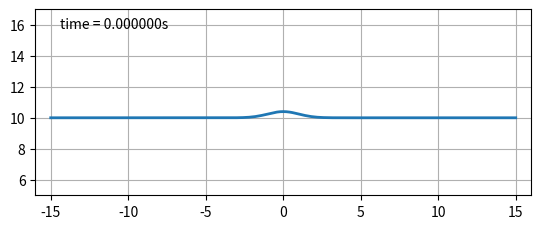

Write Python code to recreate this figure.
import math
import matplotlib.pyplot as plt
import numpy as np
import matplotlib.animation as animation


def diff4_segment(f):
    diff_f = np.zeros([2, N + 1])
    for i in range(N + 1):
        diff_f[0, i] = -g * (f[1, (i - 2 + N) % N] / 12 - (2 / 3) * f[1, (i - 1 + N) % N] + (2 / 3) * f[1, (i + 1 + N) % N] - f[1, (i + 2 + N) % N] / 12) / dx
        diff_f[1, i] = -h0 * (f[0, (i - 2 + N) % N] / 12 - (2 / 3) * f[0, (i - 1 + N) % N] + (2 / 3) * f[0, (i + 1 + N) % N] - f[0, (i + 2 + N) % N] / 12) / dx
    return diff_f


def animatewater(sol):
    fig = plt.figure()
    ax = fig.add_subplot(111, autoscale_on=False, xlim=(a-1, b+1), ylim=(5, 17))
    ax.set_aspect('equal', adjustable='box')
    ax.grid()
    line, = ax.plot([], [], lw=2)
    time_template = 'time = %1fs'
    time_text = ax.text(0.05, 0.9, '', transform=ax.transAxes)

    def animate(i):
        thisx = x
        thisy = sol[i, 1, :]+h0
        line.set_data(thisx, thisy)
        time_text.set_text(time_template % (i * dt))
        return line, time_text

    ani = animation.FuncAnimation(fig, animate, len(sol), interval=dt * 1000, blit=True, repeat=False)
    plt.show()
    return ani


def RK4(state):
    k1 = diff4_segment(state)
    k2 = diff4_segment(state + k1 * dt / 2)
    k3 = diff4_segment(state + k2 * dt / 2)
    k4 = diff4_segment(state + k3 * dt)
    return state + dt * (k1 + 2 * k2 + 2 * k3 + k4) / 6


def matrix_diff(f):
    diff = ((D @ f.transpose()) / dx).transpose()
    diff = np.flip(diff, 0)
    diff[0, :] = -g * diff[0, :]
    diff[1, :] = -h0 * diff[1, :]
    diff[0, 0] = 0
    diff[0, -1] = 0
    return diff


def RK4D(state):
    k1 = matrix_diff(state)
    k2 = matrix_diff(state + k1 * dt / 2)
    k3 = matrix_diff(state + k2 * dt / 2)
    k4 = matrix_diff(state + k3 * dt)
    return state + dt * (k1 + 2 * k2 + 2 * k3 + k4) / 6


def solveEquation(method):
    sol = np.zeros([Nt + 1, 2, N + 1])
    sol[0, :, :] = ini_state
    for i in range(1, Nt + 1):
        sol[i, :, :] = method(sol[i - 1, :, :])
    return sol


def matrix_factory():
    G = np.zeros([N + 1, N + 1])
    H = np.eye(N + 1, N + 1)
    H[:4, :4] = [[17 / 48, 0, 0, 0], [0, 59 / 48, 0, 0], [0, 0, 43 / 48, 0], [0, 0, 0, 49 / 48]]
    H[-4:, -4:] = [[49 / 48, 0, 0, 0], [0, 43 / 48, 0, 0], [0, 0, 59 / 48, 0], [0, 0, 0, 17 / 48]]
    G[:4, :6] = [[-1 / 2, 59 / 96, -1 / 12, -1 / 32, 0, 0], [-59 / 96, 0, 59 / 96, 0, 0, 0],
                 [1 / 12, -59 / 96, 0, 59 / 96, -1 / 12, 0],
                 [1 / 32, 0, -59 / 96, 0, 2 / 3, -1 / 12]]
    for i in range(6):
        for j in range(6):
            G[N - i, N - j] = -G[i, j]
    for i in range(4, N - 3):
        G[i, i - 2:i + 3] = [1 / 12, -2 / 3, 0, 2 / 3, -1 / 12]
    return np.linalg.inv(H) @ G, H

def upg_matrix_factory(order):
    BP = 4
    NES = 2
    xb = np.zeros(5)
    xb[0] = 0.0000000000000e+00
    xb[1] = 6.8764546205559e-01
    xb[2] = 1.8022115125776e+00
    xb[3] = 2.8022115125776e+00
    xb[4] = 3.8022115125776e+00
    for i in range(5 - (NES+1)):
        xb = xb[:-1]
    global dx, x
    dx = (b - a)/(2 * xb[-1] + N - 1 - 2*NES)
    x = dx * np.concatenate([xb, np.linspace(xb[-1]+1, (b - a)/dx - xb[-1]-1, N-2*(NES+1)).transpose(), (b - a)/dx - np.flip(xb, 0)])
    P = np.zeros(BP)
    P[0] = 2.1259737557798e-01
    P[1] = 1.0260290400758e+00
    P[2] = 1.0775123588954e+00
    P[3] = 9.8607273802835e-01
    for i in range(4 - BP):
        P = P[:-1]
    A = np.ones(N+1)
    A[0:BP] = P
    A[N-BP:-1] = np.flip(P, 0)
    H = np.zeros([N+1, N+1])
    np.fill_diagonal(H, A)
    Q = np.zeros([N+1, N+1])
    for i in range(4, N - 3):
        Q[i, i - 2:i + 3] = [1 / 12, -2 / 3, 0, 2 / 3, -1 / 12]
    
    print(Q)

def Energy():
    A = np.eye(N+1, N+1)
    nrg = np.zeros(Nt)
    A[0, 0] = A[N, N] = 1/2
    for i in range(Nt):
        u = np.array(solution[i, 0, :])
        h = np.array(solution[i, 1, :])
        nrg[i] = - h0 * g * (u @ (A @ (D @ h)) + h @ (A @ (D @ u)))
    plt.plot(np.linspace(0, Nt, Nt), nrg)
    plt.show()


"""configuration"""
g = 9.81
h0 = 10
a = -15
b = 15
N = 150
Nt = 1000
dx = (b - a) / N
D, H = matrix_factory()
x = a + dx * np.arange(0, N + 1)
dt = dx / (np.sqrt(g * h0) * 4)
ini_state = np.array([np.zeros(len(x)), np.exp((-0.5) * (x ** 2)) / np.sqrt(2 * np.pi)])
#ini_state = np.array([np.exp((-0.5) * (x ** 2)) / np.sqrt(2 * np.pi), np.exp((-0.5) * (x ** 2)) / np.sqrt(2 * np.pi)])
#ini_state = np.array([np.zeros(len(x)), np.zeros(len(x))])
#upg_matrix_factory(4)
solution = solveEquation(RK4D)
#Energy()
ani = animatewater(solution)
#ani.save('wall_water.gif', fps=25)
